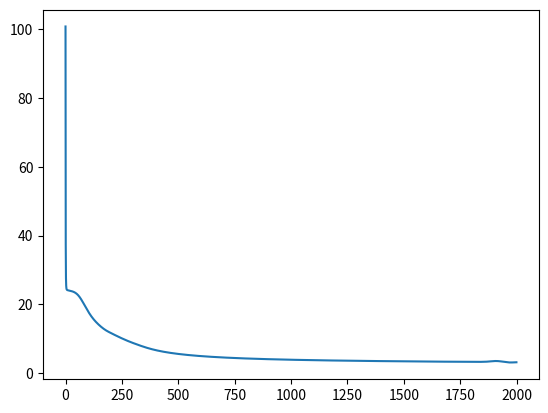
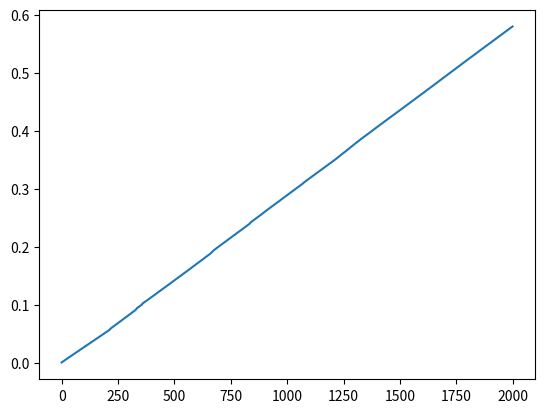

Source code (Python) for these figures, in order:
# -*- coding: utf-8 -*-
"""
Created on Sun Nov  3 15:57:15 2019

[redacted]
"""

import numpy as np
import matplotlib as mpl
import matplotlib.pyplot as plt
import time

class NeuralNetwork():
    def __init__(self, hid_size):#, x, y):   
        np.random.seed(8)                
        self.alpha = 0.125
        self.lbda = 0.0001
        
        self.syn_w1 = np.random.rand(x.shape[0]+1,hid_size)
        self.syn_w2 = np.random.rand(hid_size,y.shape[0])
        print("syn 1: {}\nsyn 2: {}".format(self.syn_w1, self.syn_w2))
        
        self.x_bias = np.array(np.ones((8,1)))
        self.hid_bias = np.array(np.ones((8,1)))
        
        self.lossArray = []
        self.timeArray = []
        self.iterArray = []
        self.w1Array = np.array([])
        #self.w2Array = np.array([[]])
    
    def sigmoid(self, x):
        return 1 / (1 + np.exp(-x))
    
    def sig_derivative(self, x):
        return (x * (1 - x))
    
    def tanh(x):
        t = (np.exp(x) - np.exp(-x))/(np.exp(x) + np.exp(-x))
        dt = 1 - t**2
        return t, dt
       
    """
    x : matrix of trianing inputs
    y : matrix of expected outputs
    """
    def training(self, x, y, epochs):
        init_time=time.time()
        print("Train during",epochs, "epochs.")
        for it in range(epochs):
            #todo
            self.feedforward(x)
            self.backprop(x, y)
            #print(self.compute_loss_function(y, self.output))
            self.lossArray.append(self.compute_loss_function(y, self.output))
            self.timeArray.append(time.time()-init_time)
            self.iterArray.append(it)
            #np.concatenate((self.w1Array, self.syn_w1[:,1]))
            #np.concatenate((self.w2Array, self.syn_w2))
            #print(output)
        print("Finished training in:",str(round((time.time()-init_time),3)),"seconds")
        
    
    def feedforward(self, x):
        self.hid = self.sigmoid(np.dot(x, self.syn_w1))
        self.hid[:,0] = 1
        #print(self.hid)
        self.output = self.sigmoid(np.dot(self.hid, self.syn_w2))
        print(self.output)
            
    def backprop(self, x, y):
        #Start calculating error:
        self.output_error = self.output - y
        #self.output_error = (self.output - y)* self.sig_derivative(self.output)
        self.delta_w2 = np.dot(self.hid.T, self.output_error) + self.lbda
        
        self.hid_error = self.sig_derivative(self.hid).T * ((np.dot(self.syn_w2, self.output_error)))
        self.delta_w1 = np.dot(x.T, self.hid_error.T) + self.lbda
        
        self.syn_w1 -= self.alpha * self.delta_w1
        self.syn_w2 -= self.alpha * self.delta_w2
        #hid_error = self.sig_derivative()
        
        
    def compute(self, inputs):
        self.hid = self.sigmoid(np.dot(inputs, self.syn_w1))
        #print(self.hid)
        self.hid[:,0] = 1
        print("Hidden Layer activation = ")
        print(" ~~~~~~> ", np.around(self.hid,2))
        self.output = self.sigmoid(np.dot(self.hid, self.syn_w2))
        print("Output after training on input:")
        print(self.output)
        #print(self.output)
        print(np.argmax(self.output)+1)
        
    def compute_loss_function(self, y, output):
        return -np.average(np.sum(y * np.log(output) + (1-y)*np.log(1-output)))
    
if __name__ == "__main__":
    # Training Inputs --> 'x'
    x = np.identity(8, dtype = int)
    x_bias = np.array(np.ones((8,1),dtype = int))
    y = np.copy(x)
    x = np.concatenate((x_bias,x),axis = 1)

    #hid = np.array([[1],[0],[0],[0]])    
    #hid_bias = np.array(np.ones((1,1),dtype = int))
    
    #x_w_bias = np.concatenate((x_bias, x), axis=1)
    print("X:" )
    print(x)

    #Init Neural Network
    neural_network = NeuralNetwork(4)

    #hid_w_bias = np.concatenate((hid_bias, hid), axis=1)
    print("W1:" )
    print(neural_network.syn_w1)
    print("W2:" )
    print(neural_network.syn_w2)
    
    neural_network.training(x, y, 2000)
    
    """
    timeArr = []
    itArr = []
    o1Arr = []
    o2Arr = []
    o3Arr = []
    o4Arr = []
    o5Arr = []
    o6Arr = []
    o7Arr = []
    o8Arr = []
    for it in range(50):
        timeSave = time.time()
        neural_network.training(x,y, 1000*it)
        timeArr.append(time.time()-timeSave)
        
        itArr.append(it)
        o1Arr.append(neural_network.output[0])
        o2Arr.append(neural_network.output[1])
        o3Arr.append(neural_network.output[2])
        o4Arr.append(neural_network.output[3])
        o5Arr.append(neural_network.output[4])
        o6Arr.append(neural_network.output[5])
        o7Arr.append(neural_network.output[6])
        o8Arr.append(neural_network.output[7])
        """
    
    test1 = np.array([[1,1,0,0,0,0,0,0,0]])
    test2 = np.array([[1,0,1,0,0,0,0,0,0]])
    test3 = np.array([[1,0,0,1,0,0,0,0,0]])
    test4 = np.array([[1,0,0,0,1,0,0,0,0]])
    test5 = np.array([[1,0,0,0,0,1,0,0,0]])
    test6 = np.array([[1,0,0,0,0,0,1,0,0]])
    test7 = np.array([[1,0,0,0,0,0,0,1,0]])
    test8 = np.array([[1,0,0,0,0,0,0,0,1]])
    print("Test: Expect max @ 1")
    neural_network.compute(test1)
    print("Test: Expect max @ 2")
    neural_network.compute(test2)
    print("Test: Expect max @ 3")
    neural_network.compute(test3)
    print("Test: Expect max @ 4")
    neural_network.compute(test4)
    print("Test: Expect max @ 5")
    neural_network.compute(test5)
    print("Test: Expect max @ 6")
    neural_network.compute(test6)
    print("Test: Expect max @ 7")
    neural_network.compute(test7)
    print("Test: Expect max @ 8")
    neural_network.compute(test8)
    
    print("Loss over Time")
    plt.plot(neural_network.iterArray, neural_network.lossArray)
    
    plt.figure()
    print("Iterations over Time")
    plt.plot(neural_network.iterArray, neural_network.timeArray)